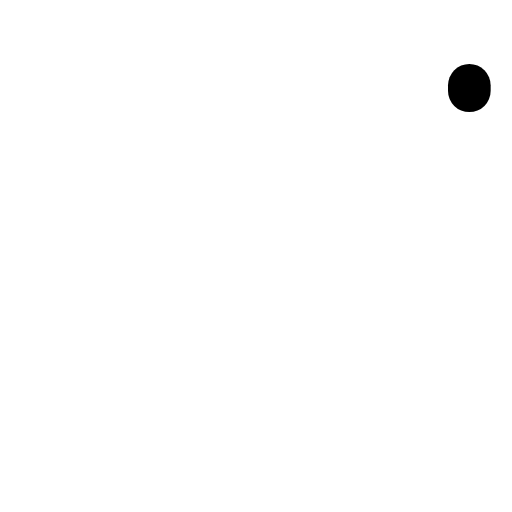
t = 0.00 s
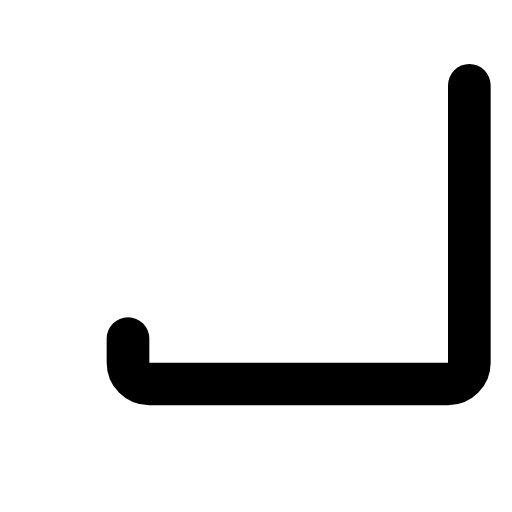
t = 0.30 s
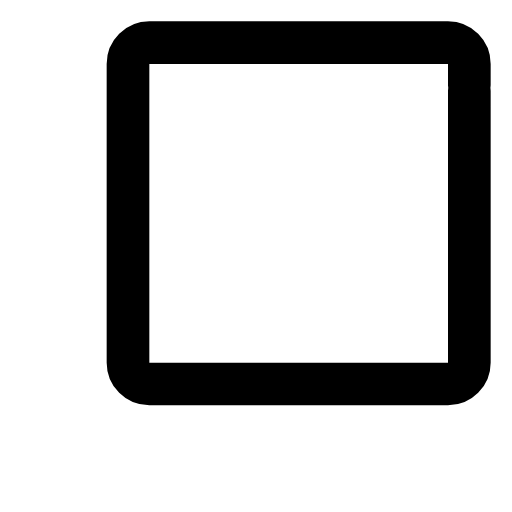
t = 0.70 s
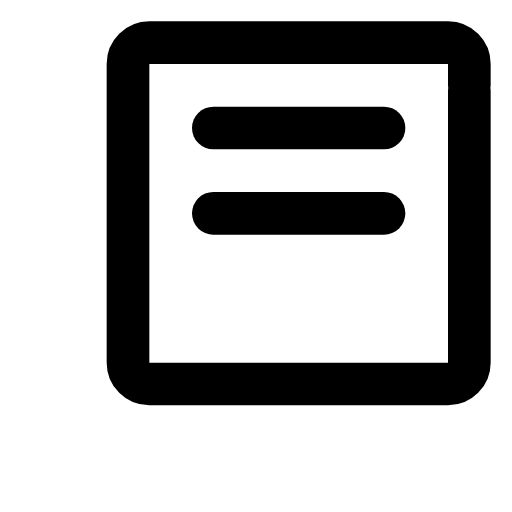
t = 1.10 s
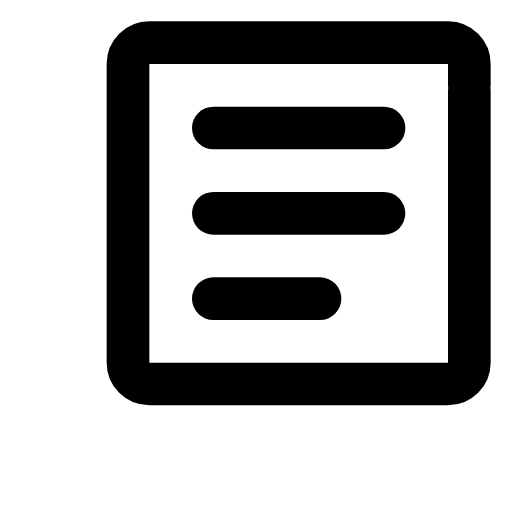
t = 1.40 s
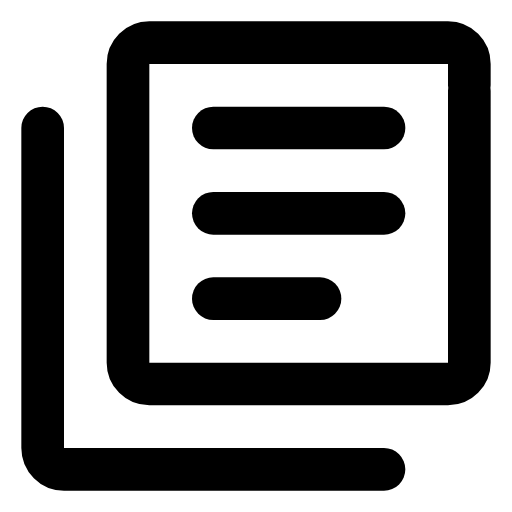
t = 1.80 s

The animated SVG that drew these frames (rendered in a browser with its animation timeline set to each time). Animation: 5 SMIL elements (animate=5); one cycle of 1.80 s.

<svg xmlns="http://www.w3.org/2000/svg" width="24" height="24" viewBox="0 0 24 24">
	<g fill="none" stroke="currentColor" stroke-width="2" stroke-linecap="round" stroke-linejoin="round">
		<path d="M22 4V3C22 2.45 21.55 2 21 2H7C6.45 2 6 2.45 6 3V17C6 17.55 6.45 18 7 18H21C21.55 18 22 17.55 22 17z" stroke-dasharray="62" stroke-dashoffset="62">
			<animate attributeName="stroke-dashoffset" values="62;124" dur="0.6s" fill="freeze" />
		</path>
		<g stroke-dasharray="10" stroke-dashoffset="10">
			<path d="M10 6h8">
				<animate attributeName="stroke-dashoffset" values="10;0" begin="0.7s" dur="0.2s" fill="freeze" />
			</path>
			<path d="M10 10h8">
				<animate attributeName="stroke-dashoffset" values="10;0" begin="0.9s" dur="0.2s" fill="freeze" />
			</path>
		</g>
		<path d="M10 14h5" stroke-dasharray="7" stroke-dashoffset="7">
			<animate attributeName="stroke-dashoffset" values="7;0" begin="1.1s" dur="0.2s" fill="freeze" />
		</path>
		<path d="M2 6V21C2 21.55 2.45 22 3 22H18" stroke-dasharray="34" stroke-dashoffset="34">
			<animate attributeName="stroke-dashoffset" values="34;68" begin="1.4s" dur="0.4s" fill="freeze" />
		</path>
	</g>
</svg>
